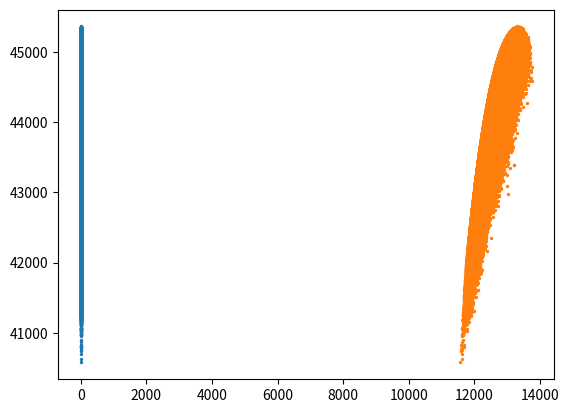
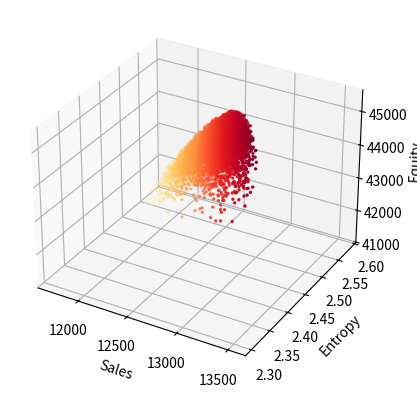

Here is the Python script that generated these plots, in order:
#!/usr/bin/env python
# coding: utf-8

# The MEP, Maximum Entropy Production Principle helps predict the future performance of open system reaction chambers not at equilibrium. One such system is an ad marketplace.
# 
# ![Open Systen not at Equilibrium](https://elmtreegarden.com/wp-content/uploads/2019/03/boiler2.jpg)
# 
# Let use this concept to find the maximum possible Equity given a price vector.

# In[17]:


import numpy as np
import pandas as pd
get_ipython().run_line_magic('matplotlib', 'inline')
import matplotlib.pyplot as plt


df = pd.DataFrame({"T":[18.00,12.93,12.84,11.29,10.48,9.76],
                   "n":[166.67,166.67,166.67,166.67,166.67,166.67]},
                 index=["A","B","C","D","E","F"])

df["sales"] = df["T"] * df["n"]
df["p"]= df["sales"]/df.sales.sum()
df["s"] = -df["p"]*np.log2(df["p"])
eq = df.sales.sum()*(1+df.s.sum())
print("Equity = ",eq," Sales = ", df.sales.sum(), "caliber =", df.s.sum())
df.head(10)


# In[18]:


df["sales"] = df["T"] * df["n"]
df["p"]= df["sales"]/df.sales.sum()
df["s"] = -df["p"]*np.log2(df["p"])
eq = df.sales.sum()*(1+df.s.sum())
print("Equity = ",eq," Sales = ", df.sales.sum(), "caliber =", df.s.sum())
df.head(10)


# Begin loop here - or repeat execution from this cell down. To reduce added noise, reduce min_n which is the amplitude of the added noise.

# In[19]:


min_n = df.n.min()
#min_n = min_n/10. uncomment for second cycle for improved results

dn = pd.DataFrame((min_n)*np.random.random_sample((1000000, 6))-(min_n/2), columns=list('ABCDEF'))
dn["tot_r"]= dn["A"] + dn["B"] + dn["C"] + dn["D"] + dn["E"] + dn["F"]


dn["A"] += df.n.iloc[0]
dn["B"] += df.n.iloc[1]
dn["C"] += df.n.iloc[2]
dn["D"] += df.n.iloc[3]
dn["E"] += df.n.iloc[4]
dn["F"] += df.n.iloc[5]

dn["A"] = dn["A"]*(1000/(dn["tot_r"]+1000.))
dn["B"] = dn["B"]*(1000/(dn["tot_r"]+1000.))
dn["C"] = dn["C"]*(1000/(dn["tot_r"]+1000.))
dn["D"] = dn["D"]*(1000/(dn["tot_r"]+1000.))
dn["E"] = dn["E"]*(1000/(dn["tot_r"]+1000.))
dn["F"] = dn["F"]*(1000/(dn["tot_r"]+1000.))
dn["tot"]= dn["A"] + dn["B"] + dn["C"] + dn["D"] + dn["E"] + dn["F"]

dn["sales"] = dn["A"] * df.loc["A","T"] + dn["B"]* df.loc["B","T"] + dn["C"]* df.loc["C","T"]    + dn["D"]* df.loc["D","T"] + dn["E"]* df.loc["E","T"] + dn["F"]* df.loc["F","T"]

dn["caliber"] = -(dn["A"] * df.loc["A","T"] / dn["sales"]) * np.log2(dn["A"] * df.loc["A","T"] / dn["sales"])    -(dn["B"] * df.loc["B","T"] / dn["sales"]) * np.log2(dn["B"] * df.loc["B","T"] / dn["sales"])    -(dn["C"] * df.loc["C","T"] / dn["sales"]) * np.log2(dn["C"] * df.loc["C","T"] / dn["sales"])    -(dn["D"] * df.loc["D","T"] / dn["sales"]) * np.log2(dn["D"] * df.loc["D","T"] / dn["sales"])    -(dn["E"] * df.loc["E","T"] / dn["sales"]) * np.log2(dn["E"] * df.loc["E","T"] / dn["sales"])    -(dn["F"] * df.loc["F","T"] / dn["sales"]) * np.log2(dn["F"] * df.loc["F","T"] / dn["sales"])
dn["equity"] = dn["sales"]*(1 + dn["caliber"])
    
dn = dn.sort_values("equity", ascending=False)
dn.reset_index(inplace = True)
dn.head()


# In[20]:



plt.scatter(dn['caliber'], dn['equity'], s=2)


# In[21]:


plt.scatter(dn['sales'], dn['equity'], s=2)


# In[22]:


import matplotlib.colors
from mpl_toolkits.mplot3d import Axes3D

#%% Generate mock data
number_of_datapoints = 1200
dns = dn.sample(n=5000)
x = dns.sales
y = dns.caliber
z = dns.equity.values


#%% Create Color Map
colormap = plt.get_cmap("YlOrRd")
norm = matplotlib.colors.Normalize(vmin=min(z), vmax=max(z))

#%% 3D Plot
fig = plt.figure()
ax = fig.add_subplot(111, projection='3d')
ax.scatter(x, y, z, s=2, c=colormap(norm(z)), marker='o')
ax.set_xlabel('Sales')
ax.set_ylabel('Entropy')
ax.set_zlabel('Equity')
plt.show()


# In[23]:


df2 = df[["T"]]
df3 = dn.nlargest(1,"equity")
df2["n"] = 0.
for i in df.index:
    c = df3.loc[0,i]
    df2.n.loc[i] = c

df2["sales"] = df2["T"] * df2["n"]
df2["p"]= df2["sales"]/df2.sales.sum()
df2["s"] = -df2["p"]*np.log2(df2["p"])
equity = df2.sales.sum()*(1+df2.s.sum())
print("Equity = ",equity," Sales = ", df2.sales.sum(),"caliber = ",df2.s.sum())

df2.head(6)


# In[25]:


df = df2

